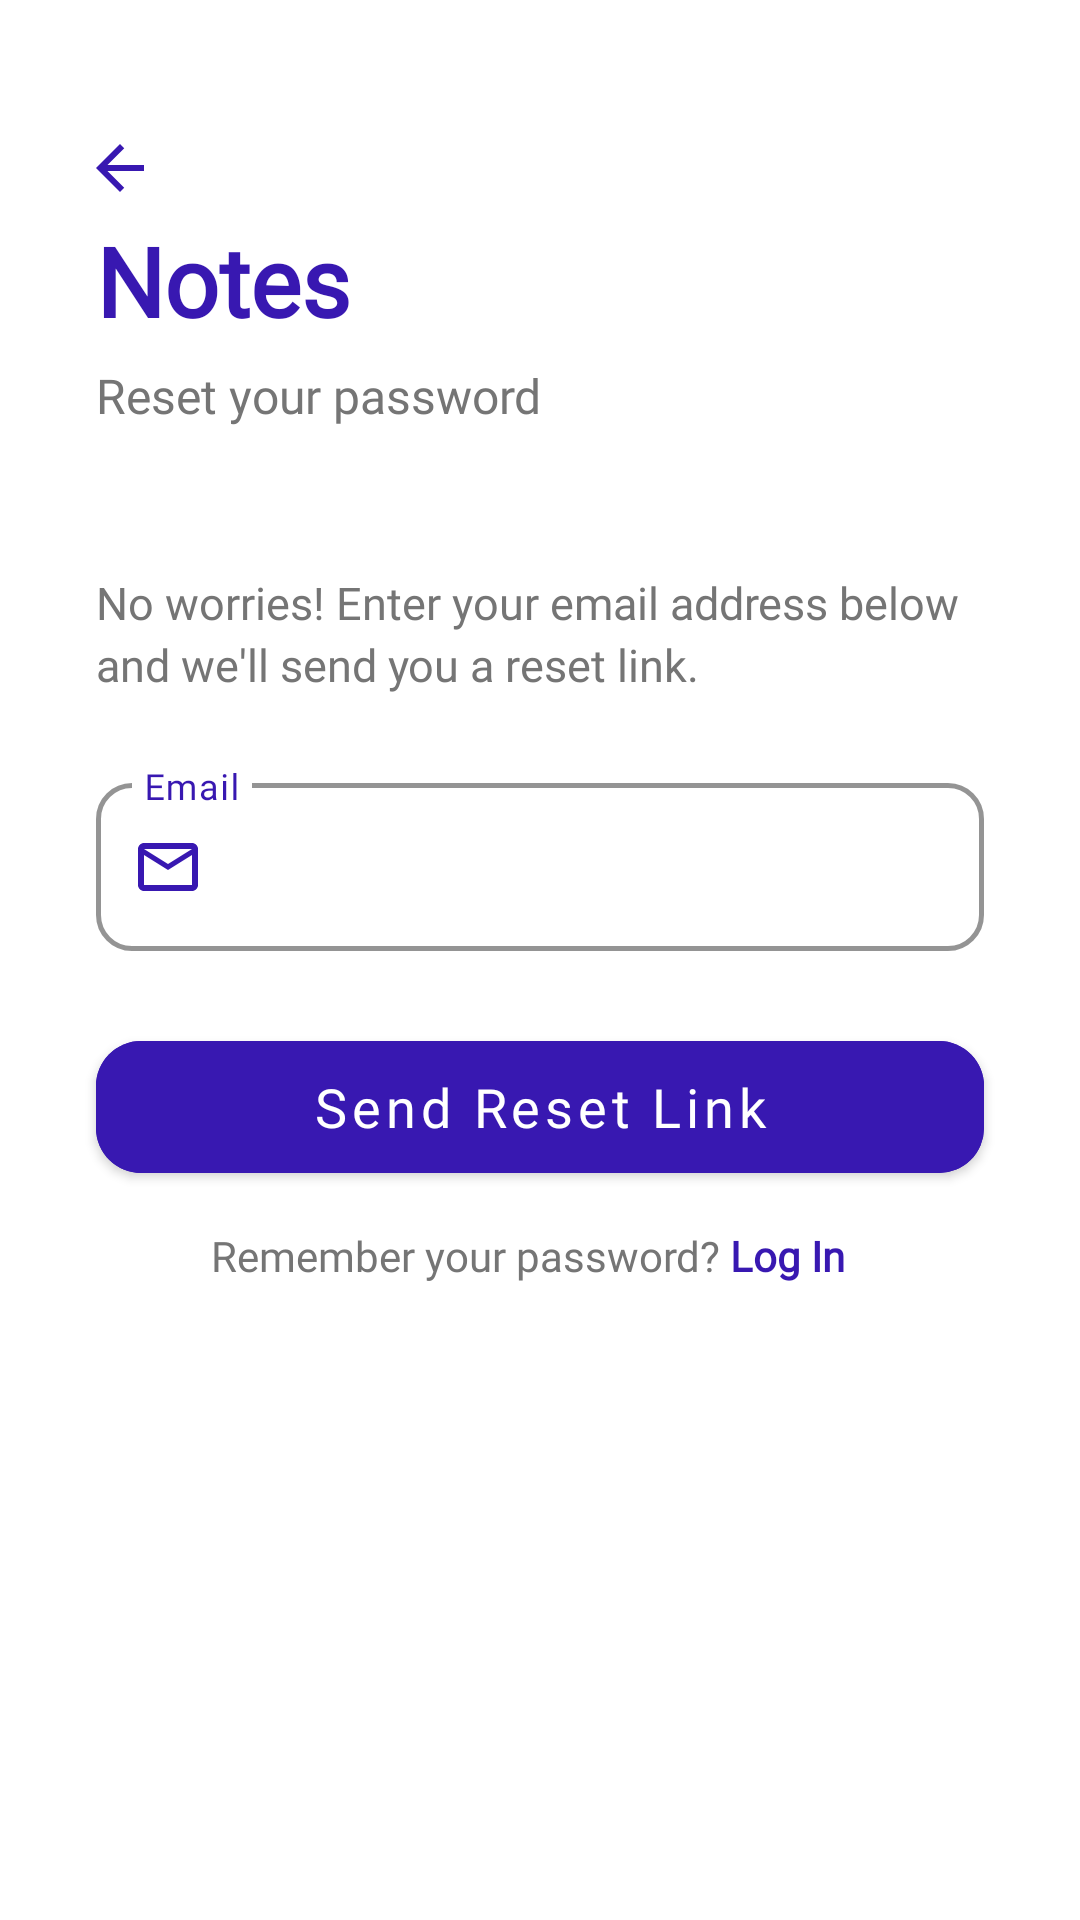

Produce the Android XML layout that renders to this screen, including the resource entries it uses.
<!-- AndroidManifest.xml: application theme Theme.Notes -->
<!-- res/layout/activity_forgotpassword.xml -->
<?xml version="1.0" encoding="utf-8"?>
<androidx.constraintlayout.widget.ConstraintLayout
    xmlns:android="http://schemas.android.com/apk/res/android"
    xmlns:app="http://schemas.android.com/apk/res-auto"
    android:layout_width="match_parent"
    android:layout_height="match_parent"
    android:background="@color/white">

    <ImageButton
        android:id="@+id/btnBack"
        android:layout_width="48dp"
        android:layout_height="48dp"
        android:layout_marginTop="32dp"
        android:layout_marginStart="16dp"
        android:background="?attr/selectableItemBackgroundBorderless"
        android:src="@drawable/ic_back"
        app:tint="@color/IndigoBlue"
        app:layout_constraintTop_toTopOf="parent"
        app:layout_constraintStart_toStartOf="parent" />

    <TextView
        android:id="@+id/tvAppName"
        android:layout_width="wrap_content"
        android:layout_height="wrap_content"
        android:text="Notes"
        android:fontFamily="@font/inter_font_family"
        android:textStyle="bold"
        android:textColor="@color/IndigoBlue"
        android:textSize="32sp"
        android:layout_marginTop="72dp"
        android:layout_marginStart="32dp"
        app:layout_constraintTop_toTopOf="parent"
        app:layout_constraintStart_toStartOf="parent" />

    <TextView
        android:id="@+id/tvSubtitle"
        android:layout_width="wrap_content"
        android:layout_height="wrap_content"
        android:text="Reset your password"
        android:fontFamily="@font/inter_font_family"
        android:textColor="@color/gray_text"
        android:textSize="16sp"
        android:layout_marginTop="6dp"
        android:layout_marginStart="32dp"
        app:layout_constraintTop_toBottomOf="@+id/tvAppName"
        app:layout_constraintStart_toStartOf="parent" />

    <TextView
        android:id="@+id/tvDescription"
        android:layout_width="0dp"
        android:layout_height="wrap_content"
        android:text="No worries! Enter your email address below and we'll send you a reset link."
        android:fontFamily="@font/inter_font_family"
        android:textColor="@color/gray_text"
        android:textSize="15sp"
        android:lineSpacingExtra="3dp"
        android:layout_marginTop="48dp"
        android:layout_marginStart="32dp"
        android:layout_marginEnd="32dp"
        app:layout_constraintTop_toBottomOf="@+id/tvSubtitle"
        app:layout_constraintStart_toStartOf="parent"
        app:layout_constraintEnd_toEndOf="parent" />

    <com.google.android.material.textfield.TextInputLayout
        android:id="@+id/tilEmail"
        style="@style/Widget.MaterialComponents.TextInputLayout.OutlinedBox"
        android:layout_width="0dp"
        android:layout_height="wrap_content"
        android:hint="Email"
        android:layout_marginTop="24dp"
        android:layout_marginStart="32dp"
        android:layout_marginEnd="32dp"
        app:boxCornerRadiusTopStart="12dp"
        app:boxCornerRadiusTopEnd="12dp"
        app:boxCornerRadiusBottomStart="12dp"
        app:boxCornerRadiusBottomEnd="12dp"
        app:boxStrokeColor="@color/IndigoBlue"
        app:boxStrokeWidth="1.5dp"
        android:textColorHint="@color/IndigoBlue"
        app:hintTextColor="@color/IndigoBlue"
        app:startIconTint="@color/IndigoBlue"
        app:startIconDrawable="@drawable/ic_email"
        app:layout_constraintTop_toBottomOf="@+id/tvDescription"
        app:layout_constraintStart_toStartOf="parent"
        app:layout_constraintEnd_toEndOf="parent"
        app:expandedHintEnabled="false">

        <com.google.android.material.textfield.TextInputEditText
            android:id="@+id/etEmail"
            android:layout_width="match_parent"
            android:layout_height="56dp"
            android:fontFamily="@font/inter_font_family"
            android:inputType="textEmailAddress"
            android:textColor="@color/black"
            android:textSize="15sp" />

    </com.google.android.material.textfield.TextInputLayout>

    <com.google.android.material.button.MaterialButton
        android:id="@+id/btnSendReset"
        style="@style/Widget.MaterialComponents.Button"
        android:layout_width="0dp"
        android:layout_height="56dp"
        android:layout_marginTop="24dp"
        android:layout_marginStart="32dp"
        android:layout_marginEnd="32dp"
        app:cornerRadius="15dp"
        android:backgroundTint="@color/IndigoBlue"
        android:fontFamily="@font/inter_font_family"
        android:text="Send Reset Link"
        android:textAllCaps="false"
        android:textColor="@color/white"
        android:textSize="18sp"
        app:layout_constraintTop_toBottomOf="@+id/tilEmail"
        app:layout_constraintStart_toStartOf="parent"
        app:layout_constraintEnd_toEndOf="parent" />

    <TextView
        android:id="@+id/tvRemember"
        android:layout_width="wrap_content"
        android:layout_height="wrap_content"
        android:text="Remember your password?"
        android:fontFamily="@font/inter_font_family"
        android:textColor="@color/gray_text"
        android:textSize="14sp"
        android:layout_marginTop="12dp"
        android:layout_marginBottom="32dp"
        app:layout_constraintTop_toBottomOf="@+id/btnSendReset"
        app:layout_constraintBottom_toBottomOf="parent"
        app:layout_constraintStart_toStartOf="parent"
        app:layout_constraintEnd_toStartOf="@+id/tvBackToLogin"
        app:layout_constraintHorizontal_chainStyle="packed"
        app:layout_constraintVertical_bias="0.0" />

    <TextView
        android:id="@+id/tvBackToLogin"
        android:layout_width="wrap_content"
        android:layout_height="wrap_content"
        android:text="Log In"
        android:fontFamily="@font/inter_font_family"
        android:textColor="@color/IndigoBlue"
        android:textStyle="bold"
        android:textSize="14sp"
        android:paddingTop="8dp"
        android:paddingBottom="8dp"
        android:paddingStart="3dp"
        android:paddingEnd="8dp"
        app:layout_constraintBaseline_toBaselineOf="@+id/tvRemember"
        app:layout_constraintStart_toEndOf="@+id/tvRemember"
        app:layout_constraintEnd_toEndOf="parent" />

</androidx.constraintlayout.widget.ConstraintLayout>
<!-- resources referenced by this layout -->
<resources>
  <color name="IndigoBlue">#3818B1</color>
  <color name="black">#FF000000</color>
  <color name="gray_text">#757575</color>
  <color name="white">#FFFFFF</color>
  <!-- drawable ic_back (drawable) -->
  <vector xmlns:android="http://schemas.android.com/apk/res/android"
      android:width="24dp"
      android:height="24dp"
      android:viewportWidth="24"
      android:viewportHeight="24">
      <path
          android:fillColor="#FF000000"
          android:pathData="M20,11H7.83l5.59,-5.59L12,4l-8,8l8,8l1.41,-1.41L7.83,13H20V11z"/>
  </vector>
  <!-- drawable ic_email (drawable) -->
  <vector xmlns:android="http://schemas.android.com/apk/res/android"
      android:width="24dp"
      android:height="24dp"
      android:viewportWidth="24"
      android:viewportHeight="24">
      <path
          android:fillColor="#000000"
          android:pathData="M20,4H4C2.9,4 2,4.9 2,6V18C2,19.1 2.9,20 4,20H20C21.1,20 22,19.1 22,18V6C22,4.9 21.1,4 20,4M20,18H4V8L12,13L20,8V18M20,6L12,11L4,6V6H20V6Z" />
  </vector>
  <style name="Theme.Notes" parent="Theme.MaterialComponents.Light.NoActionBar">
          <item name="android:windowSplashScreenBackground" tools:targetApi="31">@color/white</item>
          <item name="android:windowSplashScreenAnimatedIcon" tools:targetApi="31">@android:color/transparent</item>
          <item name="android:windowSplashScreenAnimationDuration" tools:targetApi="31">0</item>
          <item name="android:windowLightStatusBar">true</item>
          <item name="android:statusBarColor">@color/white</item>
      </style>
</resources>
